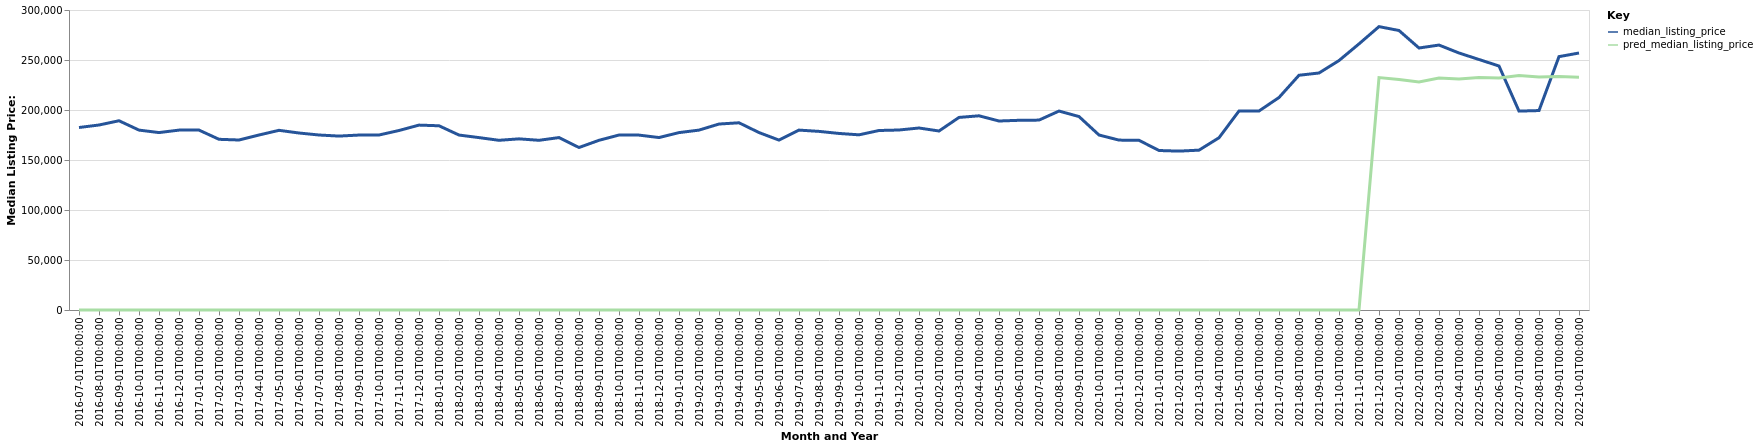

The table this chart was drawn from, first rows:
date, time_idx, median_listing_price, thirty_year_interest_rate_five, month, county_name, active_listing_count, pred_median_listing_price, month_year
2016-07-01, 0, 182500, 3.72, 7, Eufaula, AL-GA, 168.0, 0, Jul-2016
2016-08-01, 1, 185000, 3.73, 8, Eufaula, AL-GA, 171.0, 0, Aug-2016
2016-09-01, 2, 189250, 3.66, 9, Eufaula, AL-GA, 175.0, 0, Sep-2016
2016-10-01, 3, 179900, 3.64, 10, Eufaula, AL-GA, 176.0, 0, Oct-2016
2016-11-01, 4, 177425, 3.66, 11, Eufaula, AL-GA, 177.0, 0, Nov-2016
2016-12-01, 5, 179900, 3.48, 12, Eufaula, AL-GA, 167.0, 0, Dec-2016
2017-01-01, 6, 179900, 3.45, 1, Eufaula, AL-GA, 170.0, 0, Jan-2017
2017-02-01, 7, 170700, 3.5, 2, Eufaula, AL-GA, 175.0, 0, Feb-2017
2017-03-01, 8, 170000, 3.52, 3, Eufaula, AL-GA, 172.0, 0, Mar-2017
2017-04-01, 9, 175000, 4.03, 4, Eufaula, AL-GA, 155.0, 0, Apr-2017
2017-05-01, 10, 179675, 4.32, 5, Eufaula, AL-GA, 158.0, 0, May-2017
2017-06-01, 11, 177000, 4.2, 6, Eufaula, AL-GA, 154.0, 0, Jun-2017
2017-07-01, 12, 175000, 4.19, 7, Eufaula, AL-GA, 161.0, 0, Jul-2017
2017-08-01, 13, 173925, 4.3, 8, Eufaula, AL-GA, 159.0, 0, Aug-2017
2017-09-01, 14, 174950, 4.1, 9, Eufaula, AL-GA, 159.0, 0, Sep-2017
2017-10-01, 15, 175000, 4.05, 10, Eufaula, AL-GA, 160.0, 0, Oct-2017
2017-11-01, 16, 179500, 3.94, 11, Eufaula, AL-GA, 153.0, 0, Nov-2017
2017-12-01, 17, 184900, 4.03, 12, Eufaula, AL-GA, 144.0, 0, Dec-2017
2018-01-01, 18, 184225, 3.93, 1, Eufaula, AL-GA, 135.0, 0, Jan-2018
2018-02-01, 19, 174950, 3.83, 2, Eufaula, AL-GA, 144.0, 0, Feb-2018
2018-03-01, 20, 172400, 3.94, 3, Eufaula, AL-GA, 148.0, 0, Mar-2018
2018-04-01, 21, 169700, 3.95, 4, Eufaula, AL-GA, 153.0, 0, Apr-2018
2018-05-01, 22, 171150, 3.99, 5, Eufaula, AL-GA, 172.0, 0, May-2018
2018-06-01, 23, 169700, 4.15, 6, Eufaula, AL-GA, 176.0, 0, Jun-2018
2018-07-01, 24, 172425, 4.4, 7, Eufaula, AL-GA, 170.0, 0, Jul-2018
2018-08-01, 25, 162500, 4.46, 8, Eufaula, AL-GA, 159.0, 0, Aug-2018
2018-09-01, 26, 169700, 4.58, 9, Eufaula, AL-GA, 155.0, 0, Sep-2018
2018-10-01, 27, 174975, 4.66, 10, Eufaula, AL-GA, 173.0, 0, Oct-2018
2018-11-01, 28, 174900, 4.62, 11, Eufaula, AL-GA, 177.0, 0, Nov-2018
2018-12-01, 29, 172450, 4.54, 12, Eufaula, AL-GA, 176.0, 0, Dec-2018
2019-01-01, 30, 177400, 4.6, 1, Eufaula, AL-GA, 162.0, 0, Jan-2019
2019-02-01, 31, 179900, 4.72, 2, Eufaula, AL-GA, 160.0, 0, Feb-2019
2019-03-01, 32, 185971, 4.9, 3, Eufaula, AL-GA, 162.0, 0, Mar-2019
2019-04-01, 33, 187221, 4.94, 4, Eufaula, AL-GA, 165.0, 0, Apr-2019
2019-05-01, 34, 177450, 4.75, 5, Eufaula, AL-GA, 174.0, 0, May-2019
2019-06-01, 35, 169900, 4.51, 6, Eufaula, AL-GA, 184.0, 0, Jun-2019
2019-07-01, 36, 179900, 4.41, 7, Eufaula, AL-GA, 182.0, 0, Jul-2019
2019-08-01, 37, 178623, 4.41, 8, Eufaula, AL-GA, 176.0, 0, Aug-2019
2019-09-01, 38, 176557, 4.2, 9, Eufaula, AL-GA, 168.0, 0, Sep-2019
2019-10-01, 39, 175180, 4.14, 10, Eufaula, AL-GA, 161.0, 0, Oct-2019
2019-11-01, 40, 179500, 3.84, 11, Eufaula, AL-GA, 162.0, 0, Nov-2019
2019-12-01, 41, 180000, 3.81, 12, Eufaula, AL-GA, 161.0, 0, Dec-2019
2020-01-01, 42, 182000, 3.75, 1, Eufaula, AL-GA, 154.0, 0, Jan-2020
2020-02-01, 43, 179000, 3.73, 2, Eufaula, AL-GA, 167.0, 0, Feb-2020
2020-03-01, 44, 192575, 3.78, 3, Eufaula, AL-GA, 158.0, 0, Mar-2020
2020-04-01, 45, 194200, 3.75, 4, Eufaula, AL-GA, 149.0, 0, Apr-2020
2020-05-01, 46, 189000, 3.74, 5, Eufaula, AL-GA, 146.0, 0, May-2020
2020-06-01, 47, 189700, 3.72, 6, Eufaula, AL-GA, 138.0, 0, Jun-2020
2020-07-01, 48, 189900, 3.49, 7, Eufaula, AL-GA, 134.0, 0, Jul-2020
2020-08-01, 49, 198950, 3.65, 8, Eufaula, AL-GA, 131.0, 0, Aug-2020
2020-09-01, 50, 193450, 3.33, 9, Eufaula, AL-GA, 129.0, 0, Sep-2020
2020-10-01, 51, 175000, 3.28, 10, Eufaula, AL-GA, 129.0, 0, Oct-2020
2020-11-01, 52, 169900, 3.21, 11, Eufaula, AL-GA, 136.0, 0, Nov-2020
2020-12-01, 53, 169700, 3.07, 12, Eufaula, AL-GA, 129.0, 0, Dec-2020
2021-01-01, 54, 159500, 2.99, 1, Eufaula, AL-GA, 118.0, 0, Jan-2021
2021-02-01, 55, 158875, 2.93, 2, Eufaula, AL-GA, 120.0, 0, Feb-2021
2021-03-01, 56, 159850, 2.88, 3, Eufaula, AL-GA, 98.0, 0, Mar-2021
2021-04-01, 57, 172250, 2.84, 4, Eufaula, AL-GA, 83.0, 0, Apr-2021
2021-05-01, 58, 199000, 2.71, 5, Eufaula, AL-GA, 64.0, 0, May-2021
2021-06-01, 59, 199000, 2.79, 6, Eufaula, AL-GA, 64.0, 0, Jun-2021
... 16 more rows
